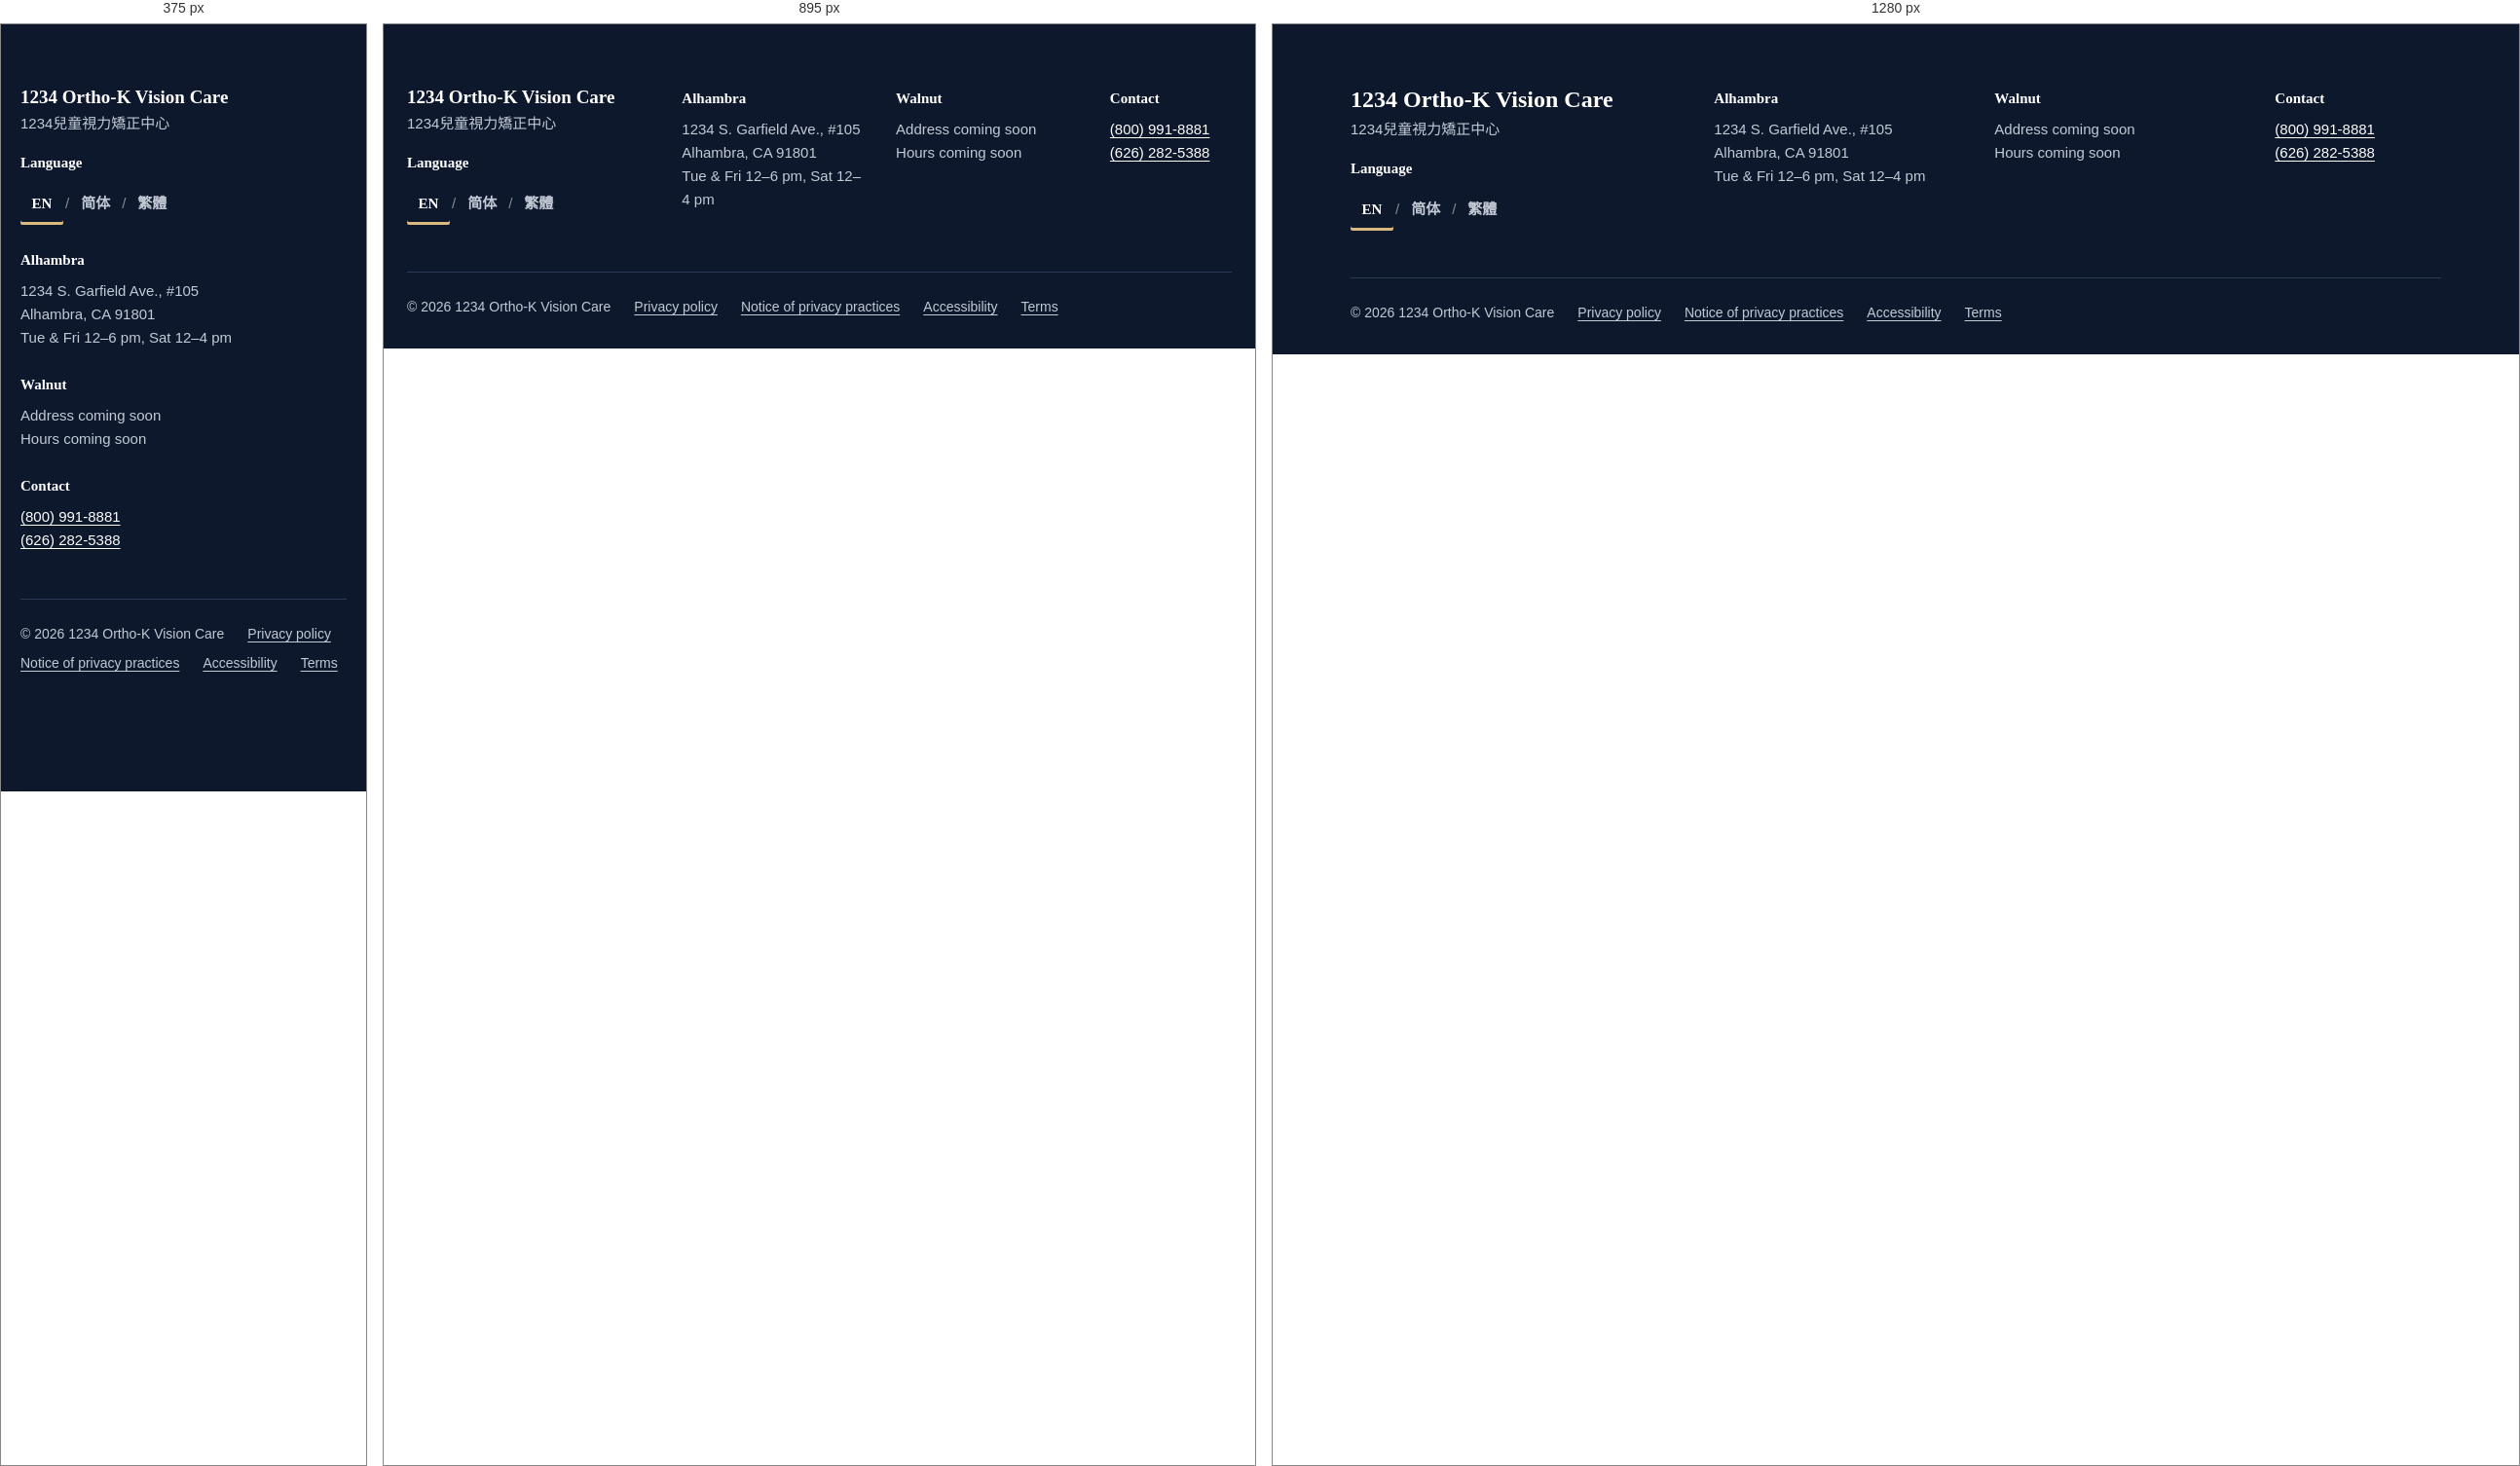
Rendered at 375 px, 895 px and 1280 px, left to right.

<!-- file: preview.html -->
<!-- @dsCard group="5 · Components" height=380 width=1200 -->
<!doctype html>
<html data-theme="light" lang="en">
<head><meta charset="utf-8"><meta name="viewport" content="width=device-width, initial-scale=1"><title>Footer</title>
<link rel="preconnect" href="https://fonts.googleapis.com"><link rel="preconnect" href="https://fonts.gstatic.com" crossorigin><link href="https://fonts.googleapis.com/css2?family=Newsreader:opsz,wght@6..72,500;6..72,600&family=Source+Sans+3:wght@400;600;700&family=Noto+Serif+TC:wght@500;600;700&family=Noto+Sans+TC:wght@400;500;700&display=swap" rel="stylesheet">
<style>html,body{margin:0;background:var(--background)}</style>
<link rel="stylesheet" href="../../tokens.local.css"><link rel="stylesheet" href="../../project/components/bundle.css"></head>
<body>
<div class="ui-page"><footer class="ui-footer"><div class="ui-wrap"><div class="ui-footer-grid">
<div><p class="ui-brand ui-brand--footer">1234 Ortho-K Vision Care</p><p lang="zh-Hant" class="ui-footer-zh">1234兒童視力矯正中心</p><div style="margin-top:var(--space-2)"><h3>Language</h3><nav class="ui-lang" aria-label="Language / 語言"><a href="#" hreflang="en" lang="en" aria-current="page" class="">EN</a><span class="ui-lang-sep" aria-hidden="true">/</span><a href="#" hreflang="zh-Hans" lang="zh-Hans" class="">简体</a><span class="ui-lang-sep" aria-hidden="true">/</span><a href="#" hreflang="zh-Hant" lang="zh-Hant" class="">繁體</a></nav></div></div>
<div><h3>Alhambra</h3><p>1234 S. Garfield Ave., #105<br>Alhambra, CA 91801<br>Tue & Fri 12–6 pm, Sat 12–4 pm</p></div>
<div><h3>Walnut</h3><p>Address coming soon<br>Hours coming soon</p></div>
<div><h3>Contact</h3><ul><li><a href="tel:18009918881">(800) 991-8881</a></li><li><a href="tel:16262825388">(626) 282-5388</a></li></ul></div>
</div><div class="ui-footer-legal"><span>© 2026 1234 Ortho-K Vision Care</span><a href="#">Privacy policy</a><a href="#">Notice of privacy practices</a><a href="#">Accessibility</a><a href="#">Terms</a></div></div></footer></div>

</body>
</html>


/* @media block from bundle.css */
@media (max-width:767px){
  .ui-display{font-size:40px;line-height:1.12}.ui-h1{font-size:32px}.ui-h2{font-size:26px}.ui-h3{font-size:20px}
  .ui-page,.ui-body{font-size:17px}.ui-small{font-size:14px}.ui-lead{font-size:18px}
  :lang(zh) .ui-display{font-size:36px;line-height:1.35}:lang(zh) .ui-h1{font-size:30px}:lang(zh) .ui-h2{font-size:24px}:lang(zh) .ui-h3{font-size:20px}
  :lang(zh) .ui-small{font-size:15px}
}

/* @media block from bundle.css */
@media (max-width:767px){.ui-wrap{padding:0 var(--gutter-mobile)}.ui-section{padding:var(--space-8) 0}.ui-grid{grid-template-columns:repeat(4,1fr);gap:var(--space-2)}.ui-span-5,.ui-span-6,.ui-at-7,.ui-at-8{grid-column:1 / -1}}

/* @media block from bundle.css */
@media (max-width:1023px){
  .ui-nav,.ui-header-tools>a.ui-btn{display:none}
  .ui-header-in{min-height:64px}.ui-header-tools{margin-left:auto}.ui-menu-btn{display:inline-flex}
  .ui-utility-in{justify-content:flex-start}.ui-brand{font-size:19px}
}

/* @media block from bundle.css */
@media (max-width:1023px){.ui-hero-grid{grid-template-columns:1fr;gap:var(--space-4)}.ui-hero{padding:var(--space-6) 0}}

/* @media block from bundle.css */
@media (max-width:767px){.ui-hero .ui-btn-row .ui-btn{flex:1 1 100%}}

/* @media block from bundle.css */
@media (max-width:767px){.ui-how-head{flex-direction:column;align-items:stretch;margin-bottom:var(--space-4)}.ui-steps{grid-template-columns:1fr;gap:var(--space-2)}.ui-step{padding:var(--space-3);flex-direction:row;align-items:center;gap:var(--space-2)}}

/* @media block from bundle.css */
@media (max-width:767px){.ui-doctor{grid-template-columns:1fr;gap:var(--space-3)}}

/* @media block from bundle.css */
@media (max-width:767px){.ui-faq summary{padding:var(--space-2);font-size:18px}.ui-answer{padding:var(--space-2) var(--space-2) var(--space-3)}}

/* @media block from bundle.css */
@media (max-width:767px){.ui-band{grid-template-columns:1fr;padding:var(--space-3)}.ui-band .ui-btn{width:100%}}

/* @media block from bundle.css */
@media (max-width:767px){.ui-locs{grid-template-columns:1fr;gap:var(--space-2)}.ui-loc-body{padding:var(--space-3)}.ui-loc .ui-btn{flex:1}}

/* @media block from bundle.css */
@media (max-width:767px){.ui-contact{display:grid;grid-template-columns:1fr 1fr}.ui-contact li:first-child{grid-column:1/-1}.ui-contact a{width:100%}}

/* @media block from bundle.css */
@media (max-width:767px){.ui-footer-grid{grid-template-columns:1fr;gap:var(--space-3)}.ui-footer{padding-bottom:120px}}

/* @media block from bundle.css */
@media (max-width:767px){
  .ui-stickybar{display:grid;grid-template-columns:minmax(0,1.35fr) minmax(0,1fr);gap:var(--space-1);position:sticky;bottom:12px;margin:0 12px;padding:8px;background:var(--surface);border:var(--border-hairline) solid var(--border);border-radius:calc(var(--radius-md) + 8px);box-shadow:var(--shadow-float);z-index:5}
  .ui-stickybar .ui-btn{min-height:48px;padding:0 8px;font-size:15px;gap:6px}
}

/* @media block from bundle.css */
@media (max-width:767px){.ui-voice,.ui-dodont{grid-template-columns:1fr}}

/* @media block from bundle.css */
@media (max-width:767px){.ui-display{font-size:40px}.ui-h1{font-size:32px}.ui-h2{font-size:28px}}

/* @media block from bundle.css */
@media (max-width:767px){.ui-section{padding:var(--space-8) 0}}

/* @media block from bundle.css */
@media (max-width:767px){.e-info>.e-info-hrs{display:none}.e-info{font-size:13px}}

/* @media block from bundle.css */
@media (max-width:1023px){.ui-utility-in{justify-content:space-between}}

/* @media block from bundle.css */
@media (max-width:1023px){.ui-brand{font-size:19px}}

/* @media block from bundle.css */
@media (max-width:767px){.ui-stickybar .ui-btn{letter-spacing:.02em;font-size:13px}:lang(zh) .ui-stickybar .ui-btn{font-size:15px;letter-spacing:.04em}.ui-header .ui-menu-btn{padding:0 12px}}

/* @media block from bundle.css */
@media (max-width:1023px){.e-hero .ui-hero-grid{grid-template-columns:1fr}.e-hero{min-height:0}}

/* @media block from bundle.css */
@media (max-width:767px){.ui-steps{border-bottom:0}.ui-step,.ui-step+.ui-step{border-right:0;border-bottom:1px solid var(--border);padding:var(--space-3) 0;flex-direction:column;align-items:flex-start}.e-stepnum{font-size:44px}}

/* @media block from bundle.css */
@media (max-width:767px){.ui-doctor .ui-h1{font-size:34px}:lang(zh) .ui-doctor .ui-h1{font-size:28px}}

/* @media block from bundle.css */
@media (max-width:767px){.e-img-grid{grid-template-columns:1fr}}